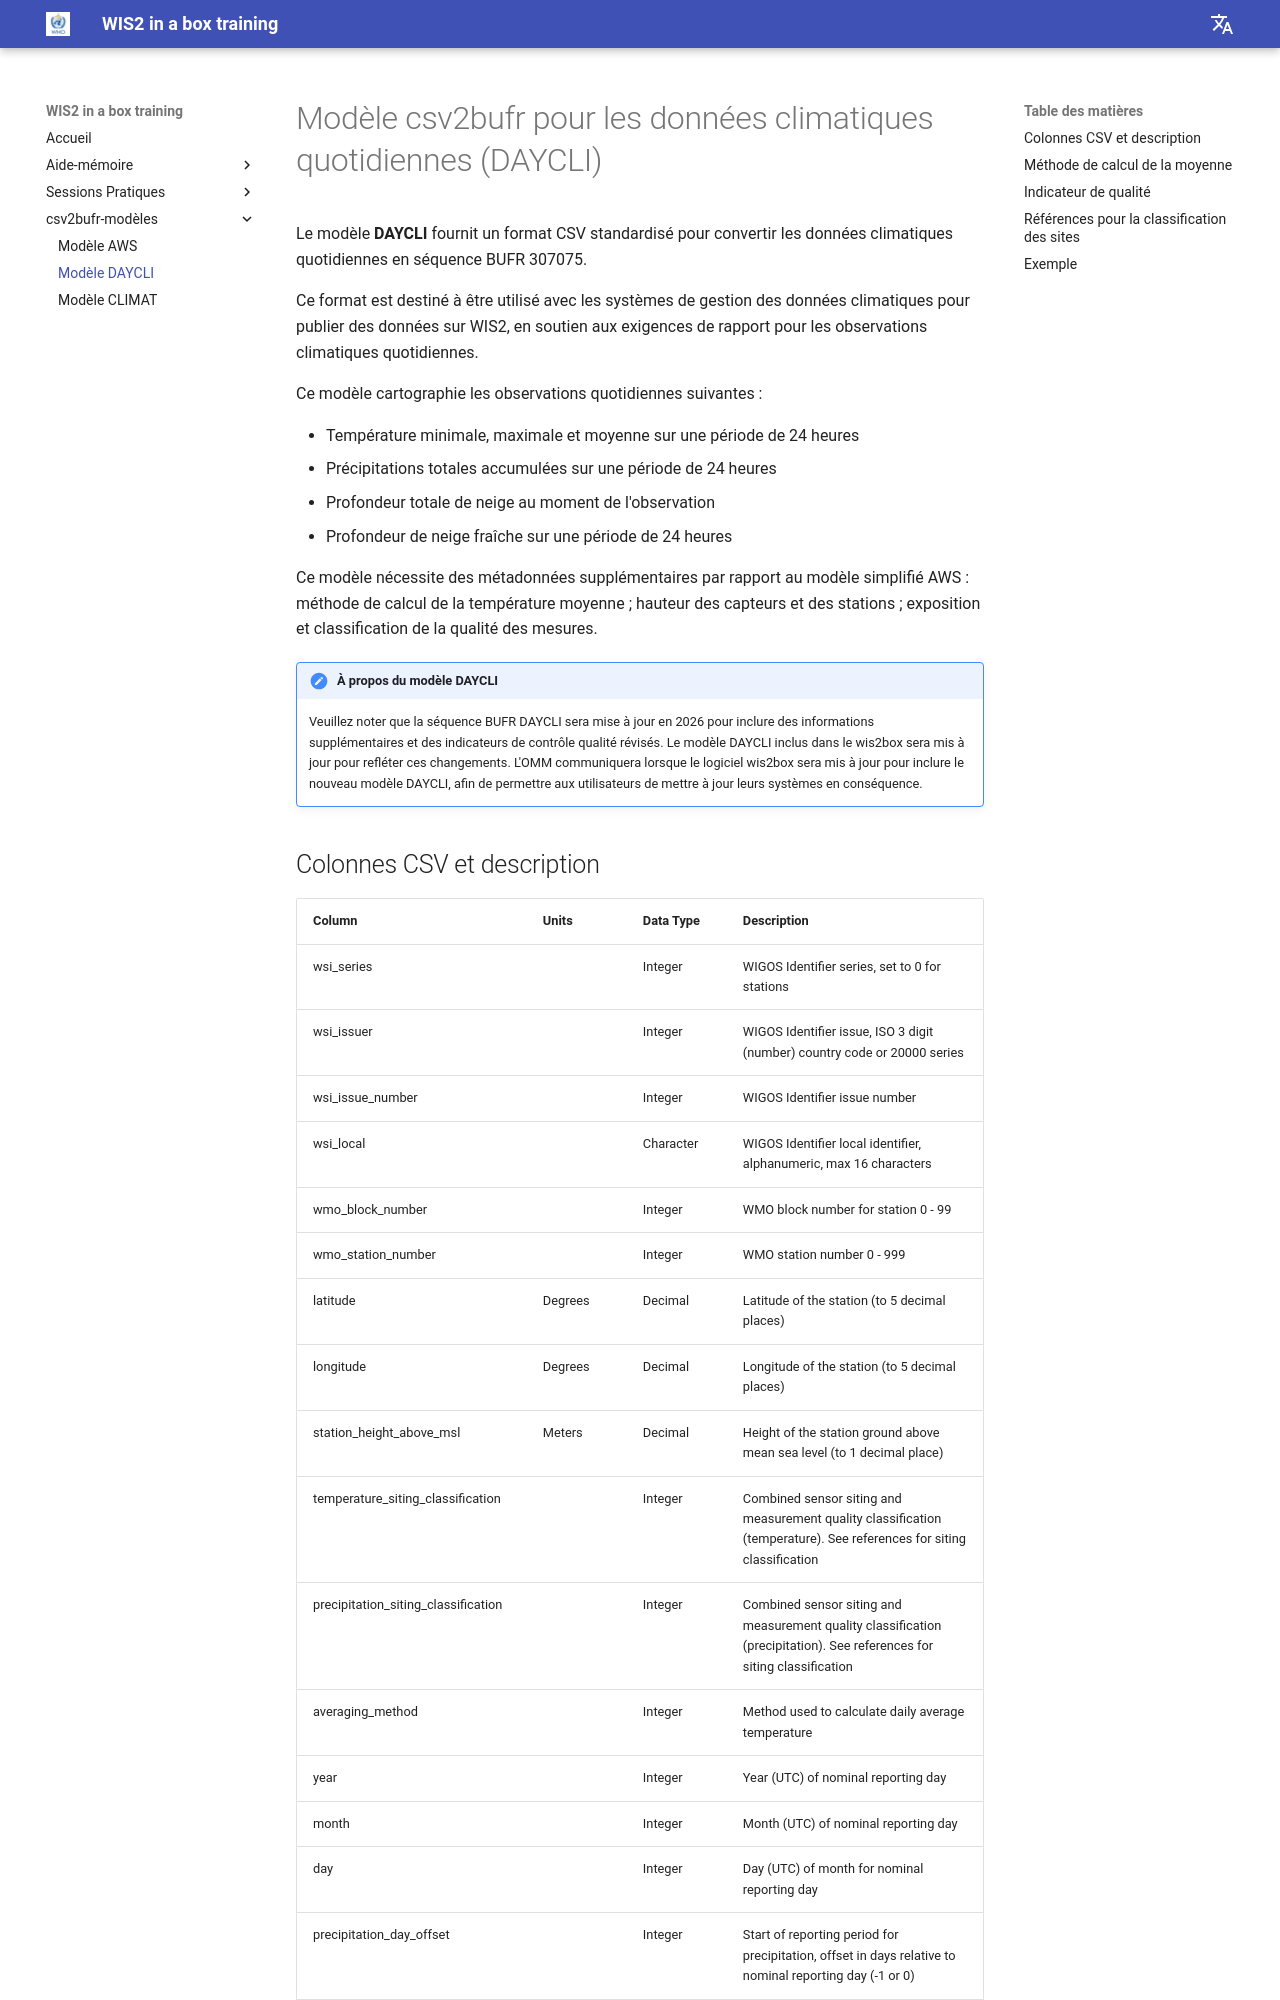

repository: wmo-im/wis2box-training · page: fr/csv2bufr-templates/daycli-template/index.html · generator: mkdocs

---
title: Modèle DAYCLI
---

# Modèle csv2bufr pour les données climatiques quotidiennes (DAYCLI)

Le modèle **DAYCLI** fournit un format CSV standardisé pour convertir les données climatiques quotidiennes en séquence BUFR 307075.

Ce format est destiné à être utilisé avec les systèmes de gestion des données climatiques pour publier des données sur WIS2, en soutien aux exigences de rapport pour les observations climatiques quotidiennes.

Ce modèle cartographie les observations quotidiennes suivantes :
